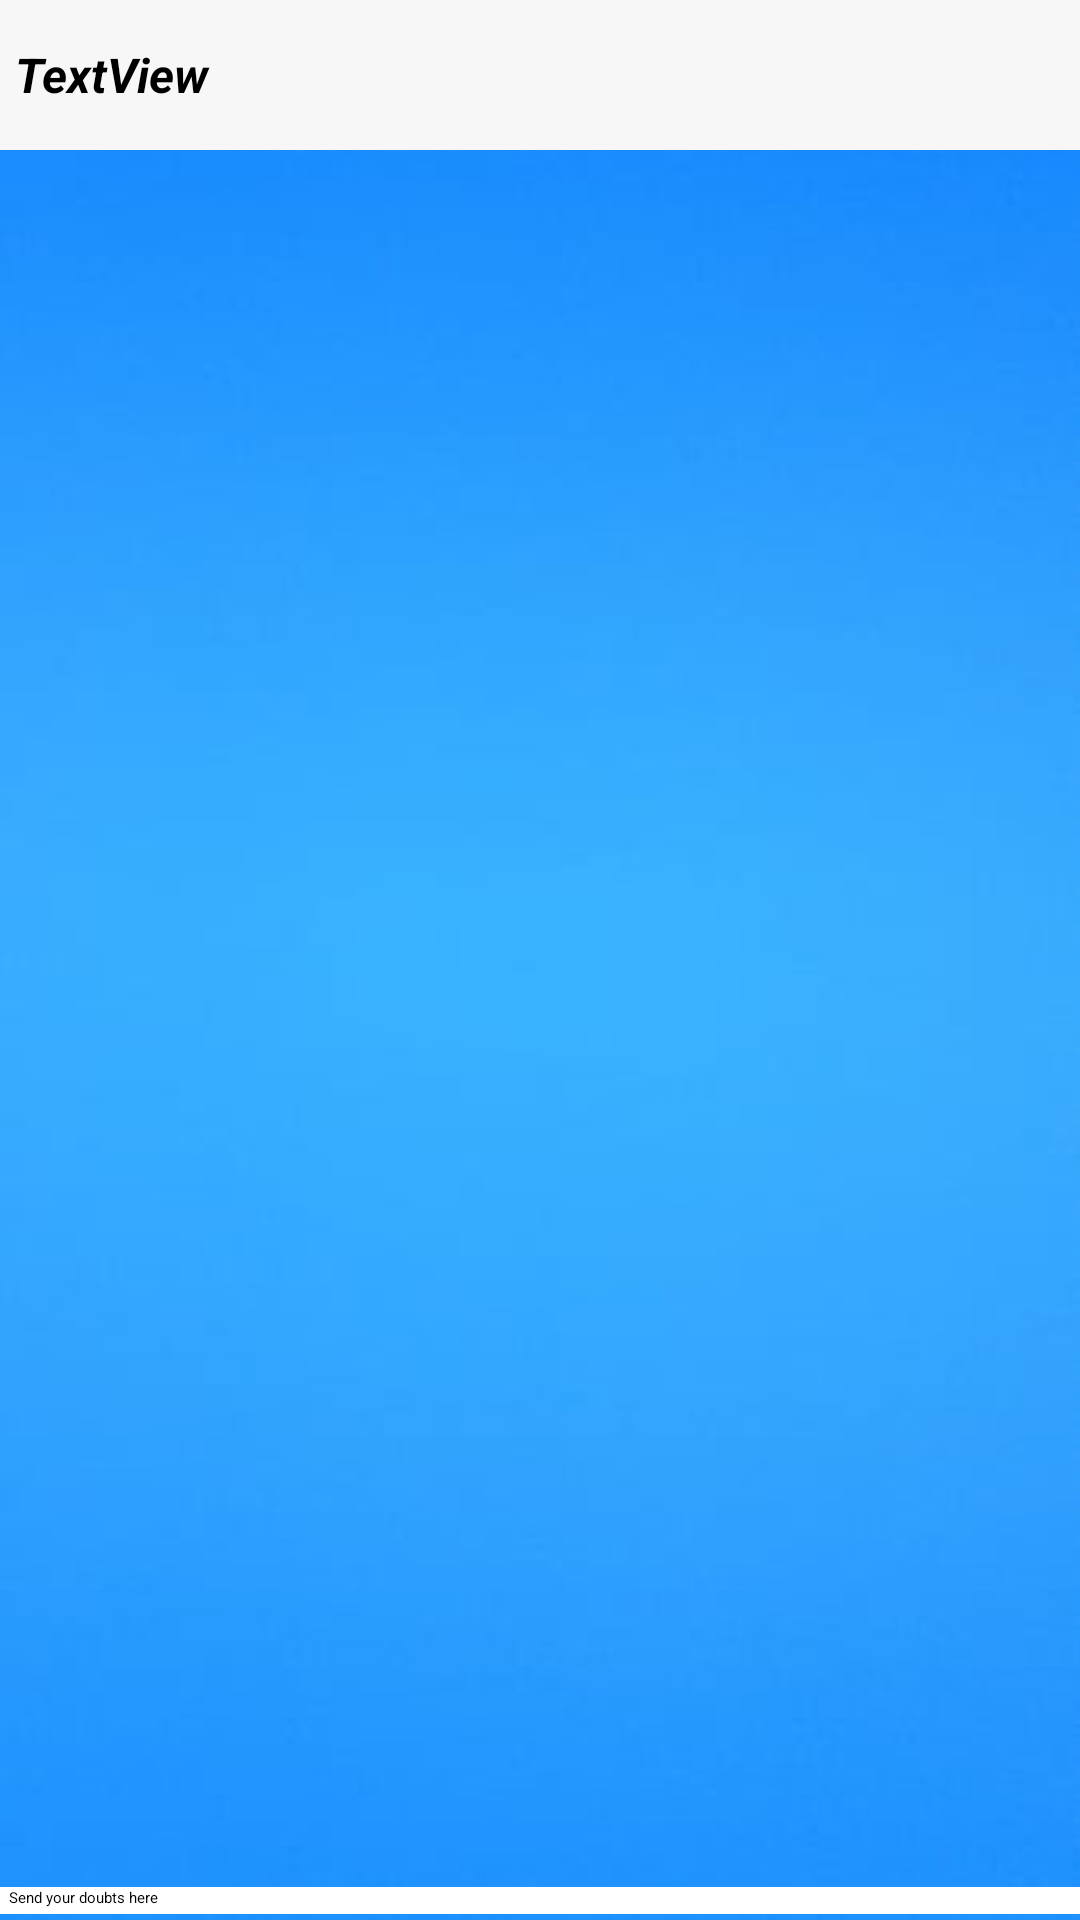

Android layout source for this screen:
<!-- AndroidManifest.xml: application theme Theme.Auction -->
<!-- res/layout/activity_test.xml -->
<LinearLayout xmlns:android="http://schemas.android.com/apk/res/android"
    android:layout_width="match_parent"
    android:layout_height="match_parent"
    android:orientation="vertical"
    android:background="@drawable/back09">


    <LinearLayout
        android:id="@+id/tab1"
        android:layout_width="match_parent"
        android:layout_height="match_parent"
        android:orientation="vertical">

        <TextView
            android:id="@+id/tvs"
            android:layout_width="match_parent"
            android:layout_height="50dp"
            android:background="#F8F7F7"
            android:text="TextView"
            android:textStyle="italic|bold"
            android:textSize="16dp"
            android:ems="10"
            android:layout_gravity="center"
            android:paddingLeft="5dp"
            android:gravity="left|center"
            android:textColor="@color/black"
            />

        <ListView
            android:id="@+id/list_chat"
            android:layout_width="match_parent"
            android:layout_height="wrap_content"
            android:layout_weight="1"
            android:divider="@null"></ListView>

        <LinearLayout
            android:layout_width="match_parent"
            android:layout_height="wrap_content"
            android:background="@color/white"
            android:layout_marginBottom="2dp">

            <EditText
                android:id="@+id/input_chat_message"
                android:layout_width="0dip"
                android:layout_marginLeft="3dp"
                android:textColorHint="@color/black"
                android:textColor="@color/black"
                android:layout_height="wrap_content"
                android:layout_marginRight="10dp"
                android:layout_weight="1"
                android:background="@color/white"
                android:ems="10"
                android:hint="Send your doubts here"
                android:layout_marginBottom="2dp">

                <requestFocus />
            </EditText>

            <Button
                android:id="@+id/button_chat_send"
                android:layout_width="50dp"
                android:layout_height="wrap_content"
                android:onClick="view"
                android:background="@drawable/ic_baseline_send_24" />

        </LinearLayout>
    </LinearLayout>


</LinearLayout>
<!-- resources referenced by this layout -->
<resources>
  <color name="black">#FF000000</color>
  <color name="white">#FFFFFFFF</color>
  <!-- drawable back09: jpg bitmap (drawable, 3597 bytes) -->
</resources>
